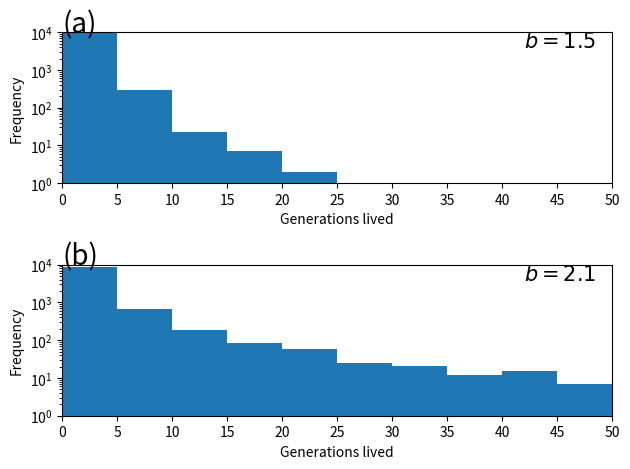

The script that saved this image:
#------------------------------------------------------------------------------
# This python code was used to generate Figure 4.
# This figure shows histogram of the number of generations lived of simulated population.  
#------------------------------------------------------------------------------

# Imporating libraries
import matplotlib.pyplot as plt
import numpy as np
import statistics as st

# Declaring variables
gen = 50                            #max number of generations
rep = 10000                         #number of replications
maxP= 10000                         #max population
Pop = []                            #list for population
N = []                              #number of offspring per female per generation
M = []                              #number of male offpsring per female
F = []                              #number of female offspring

# Assuming no mortalities, and equal number of females and males
mm=0; mf=0; r=0.5

# Number of bins
B= range(0,gen+1,5)


#------------------------------------------------------------------------------
# Figure 4 (a)
# This panel shows the histogram for b=1.5.   
#------------------------------------------------------------------------------

b=1.5
Tex = []                            #list for time to extinction

for s in range(0,rep) :             #number of replications
    Pop.clear()
    Pop.append(1)                   #single female at generation 0
    for t in range(1,gen+2) :
        if Pop[t-1] == 0 : N.append(0), M.append(0), F.append(0)
        else:
            for i in range(0,Pop[t-1]):
                N.append(np.random.poisson(lam=b))                             #number of offspring per female
                dMi = N[i]
                Mb = np.random.binomial(n=dMi,p=r)
                Fb = N[i]-Mb
                M.append(Mb*(1-mm))                                            #surviving number of males
                F.append(Fb*(1-mf))                                            #surviving number of females                F.append(np.random.binomial(n=Fb,p=1-mf))                      #surviving number of females
        if sum(M) == 0 : Pop.append(0)
        else: Pop.append(min(maxP,sum(F))) 
        N.clear(), M.clear(), F.clear()
        if Pop[t] == 0 and Pop[t-1] > 0 : Tex.append(t)

plt.subplot(2,1,1)
plt.hist(Tex,bins=B)
plt.xlim(0,50)
plt.xticks(range(0,55,5))
plt.yscale('log')
plt.ylim(1,10**4)
plt.ylabel("Frequency")
plt.xlabel("Generations lived")
plt.text(0,10**4+100,'(a)',fontsize=20)
plt.text(42,10**3+3000,'$b=1.5$',fontsize=15)


#------------------------------------------------------------------------------
# Figure 4 (b)
# This panel shows the histogram for b=2.1.   
#------------------------------------------------------------------------------

b=2.1
Tex = []                            

for s in range(0,rep) :             
    Pop.clear()
    Pop.append(1)                   
    for t in range(1,gen+2) :
        if Pop[t-1] == 0 : N.append(0), M.append(0), F.append(0)
        else:
            for i in range(0,Pop[t-1]):
                N.append(np.random.poisson(lam=b))                             
                dMi = N[i]
                Mb = np.random.binomial(n=dMi,p=r)
                Fb = N[i]-Mb
                M.append(Mb*(1-mm))                                            #surviving number of males
                F.append(Fb*(1-mf))                                            #surviving number of females                F.append(np.random.binomial(n=Fb,p=1-mf))                      #surviving number of females
        if sum(M) == 0 : Pop.append(0)
        else: Pop.append(min(maxP,sum(F))) 
        N.clear(), M.clear(), F.clear()
        if Pop[t] == 0 and Pop[t-1] > 0 : Tex.append(t)

plt.subplot(2,1,2)
plt.hist(Tex,bins=B)
plt.xlim(0,50)
plt.xticks(range(0,55,5))
plt.yscale('log')
plt.ylim(1,10**4)
plt.ylabel("Frequency")
plt.xlabel("Generations lived")
plt.text(0,10**4+100,'(b)',fontsize=20)
plt.text(42,10**3+3000,'$b=2.1$',fontsize=15)

plt.rcParams["figure.figsize"] = (7,7)
plt.tight_layout() 
plt.savefig("Fig4_sept19.png",dpi=1000,bbox_inches='tight')
plt.show()
